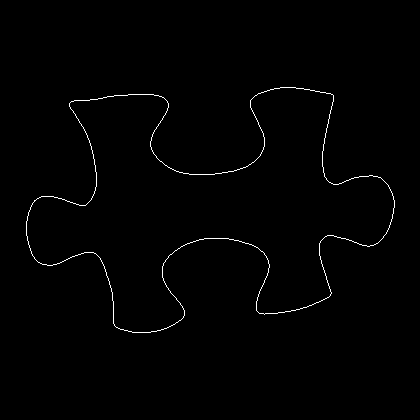

The table this chart was drawn from, first rows:
26, 221
26, 222
26, 223
26, 224
26, 225
26, 226
26, 227
26, 228
26, 229
26, 230
26, 231
26, 232
26, 233
26, 234
26, 235
27, 236
27, 237
27, 238
27, 239
27, 240
28, 241
28, 242
28, 243
28, 244
29, 245
29, 246
29, 247
30, 248
30, 249
30, 250
31, 251
31, 252
31, 253
32, 254
32, 255
33, 256
34, 257
34, 258
35, 259
36, 260
37, 261
38, 262
39, 262
40, 263
41, 263
42, 264
43, 264
44, 264
45, 264
46, 264
47, 265
48, 265
49, 265
50, 265
51, 265
52, 265
53, 264
54, 264
55, 264
56, 264
57, 263
... 1,351 more rows
